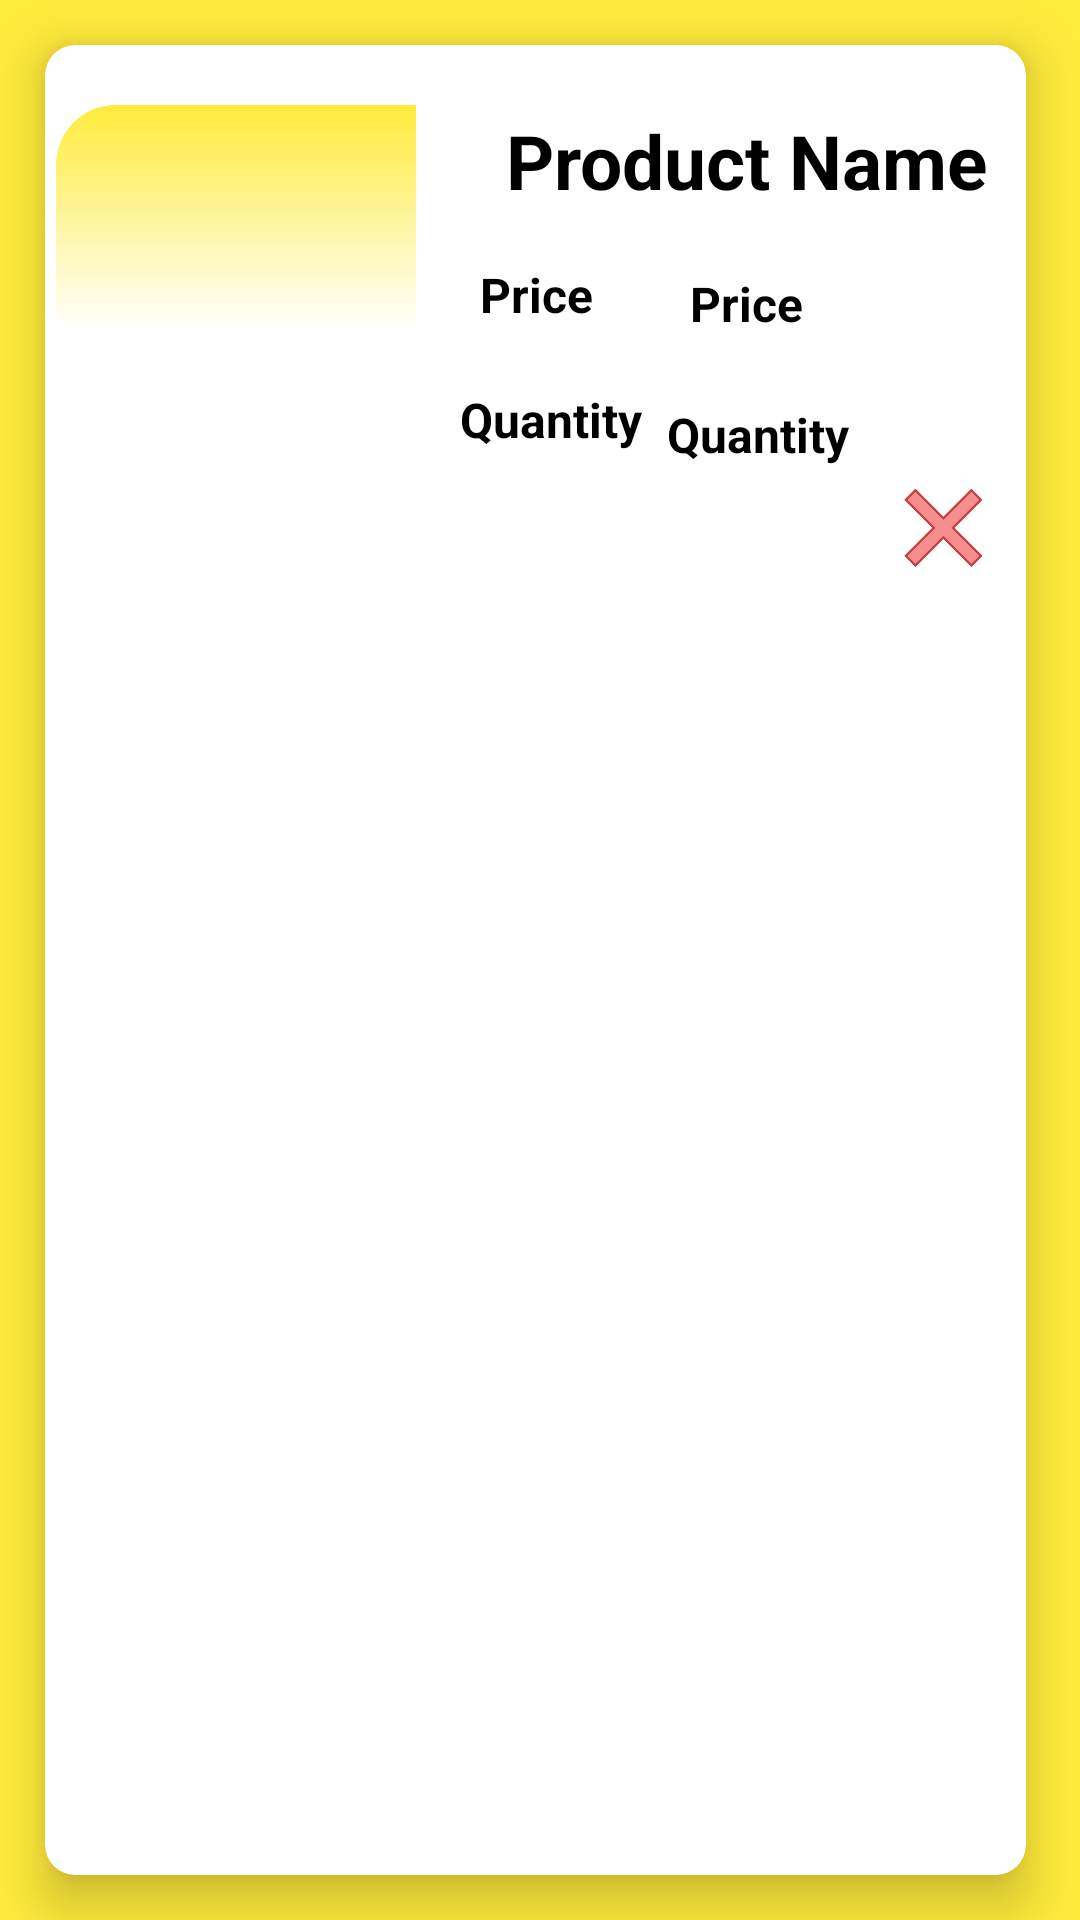

This screen was rendered from an Android layout file. Write that file and the resources it references.
<!-- AndroidManifest.xml: application theme Theme.ProjectProject -->
<!-- res/layout/useritem.xml -->
<?xml version="1.0" encoding="utf-8"?>
<LinearLayout xmlns:android="http://schemas.android.com/apk/res/android"
    android:layout_width="match_parent"
    android:background="#FFEB3B"

    android:layout_height="wrap_content"
    xmlns:app="http://schemas.android.com/apk/res-auto">


    <androidx.cardview.widget.CardView
        app:cardElevation="10dp"
        app:cardCornerRadius="10dp"
        android:layout_margin="15dp"
        app:cardBackgroundColor="#FFFFFF"
        android:layout_width="327dp"
        android:layout_height="match_parent">

        <LinearLayout
            android:orientation="horizontal"
            android:layout_gravity="center_horizontal"
            android:layout_width="340dp"
            android:layout_marginTop="10dp"
            android:layout_height="wrap_content">

            <ImageView
                android:id="@+id/productimage"
                android:layout_width="120dp"
                android:layout_height="150dp"

                android:layout_margin="10dp"
                android:background="@drawable/stokee" />

            <LinearLayout
                android:layout_weight="1"
                android:gravity="center"
                android:orientation="vertical"
                android:layout_width="match_parent"
                android:layout_height="match_parent">

                <TextView
                    android:id="@+id/ProductName"
                    android:layout_width="wrap_content"
                    android:layout_height="wrap_content"
                    android:gravity="center_horizontal"
                    android:background="@drawable/stroke"
android:padding="5dp"
                    android:layout_marginTop="25dp"
                    android:text="Product Name"
                    android:textColor="#000"
                    android:textSize="25sp"
                    android:textStyle="bold" />

                <TextView
                    android:id="@+id/productprice"
                    android:textColor="#000"
                    android:textStyle="bold"
                    android:drawablePadding="3dp"
                    android:paddingRight="4dp"
                    android:background="@drawable/stroke"
                    android:padding="5dp"
android:layout_marginTop="20dp"
                    android:gravity="center"
                    android:textSize="16sp"
                    android:layout_margin="10dp"
                    android:text="Price"
                    android:layout_width="60dp"
                    android:layout_height="wrap_content"/>


                <TextView
                    android:layout_width="60dp"
                    android:layout_height="wrap_content"
android:layout_marginTop="-40dp"                    android:layout_gravity="start"
                    android:gravity="center"

                    android:text="Price"
                    android:textColor="#000"
                    android:textSize="16sp"
                    android:textStyle="bold" />

                <TextView
                    android:id="@+id/productquantity"
                    android:textColor="#000"
                    android:textStyle="bold"
                    android:background="@drawable/stroke"
                    android:textSize="16sp"
android:layout_marginTop="25dp"
                    android:layout_marginLeft="4dp"
                    android:gravity="center"
                    android:text="Quantity"
                    android:layout_width="70dp"
                    android:layout_height="wrap_content"/>

                <TextView
                    android:layout_width="70dp"
                    android:layout_height="wrap_content"
                    android:text="Quantity"
                    android:layout_marginTop="-27dp"
                    android:gravity="center"
                    android:layout_gravity="center_vertical"
                    android:textColor="#000"
                    android:textSize="16sp"
                    android:textStyle="bold" />
                <ImageView
                    android:id="@+id/delete"
                    android:layout_width="30dp"
android:layout_marginRight="20dp"

                    android:layout_height="30dp"
                    android:layout_gravity="end"
                    android:layout_marginTop="10dp"
                    android:background="@drawable/cross"

                    />
            </LinearLayout>

        </LinearLayout>

    </androidx.cardview.widget.CardView>


</LinearLayout>
<!-- resources referenced by this layout -->
<resources>
  <!-- drawable cross: png bitmap (drawable-v24, 47598 bytes) -->
  <!-- drawable stokee (drawable-v24) -->
  <?xml version="1.0" encoding="utf-8"?>
  <shape xmlns:android="http://schemas.android.com/apk/res/android">
  
  <gradient android:startColor="#FFEB3B"  android:endColor="#FFFFFF" android:centerColor="@color/white" android:angle="270" />
      <corners android:topLeftRadius="20dp" android:bottomRightRadius="20dp"/>
  
  
  
  </shape>
  <style name="Theme.ProjectProject" parent="Theme.MaterialComponents.DayNight.NoActionBar">
          
          <item name="colorPrimary">#FFC107</item>
          <item name="colorPrimaryVariant">#FFEB3B</item>
          <item name="colorOnPrimary">@color/white</item>
          
          <item name="colorSecondary">@color/teal_200</item>
          <item name="colorSecondaryVariant">@color/teal_700</item>
          <item name="colorOnSecondary">@color/black</item>
          
          <item name="android:statusBarColor">?attr/colorPrimaryVariant</item>
          
      </style>
  <!-- not gathered from this repository: default colours our renderer supplied (Android Studio template values) -->
  <color name="teal_200">#FF03DAC5</color>
  <color name="teal_700">#FF018786</color>
  <color name="black">#FF000000</color>
  <color name="white">#FFFFFFFF</color>
</resources>
